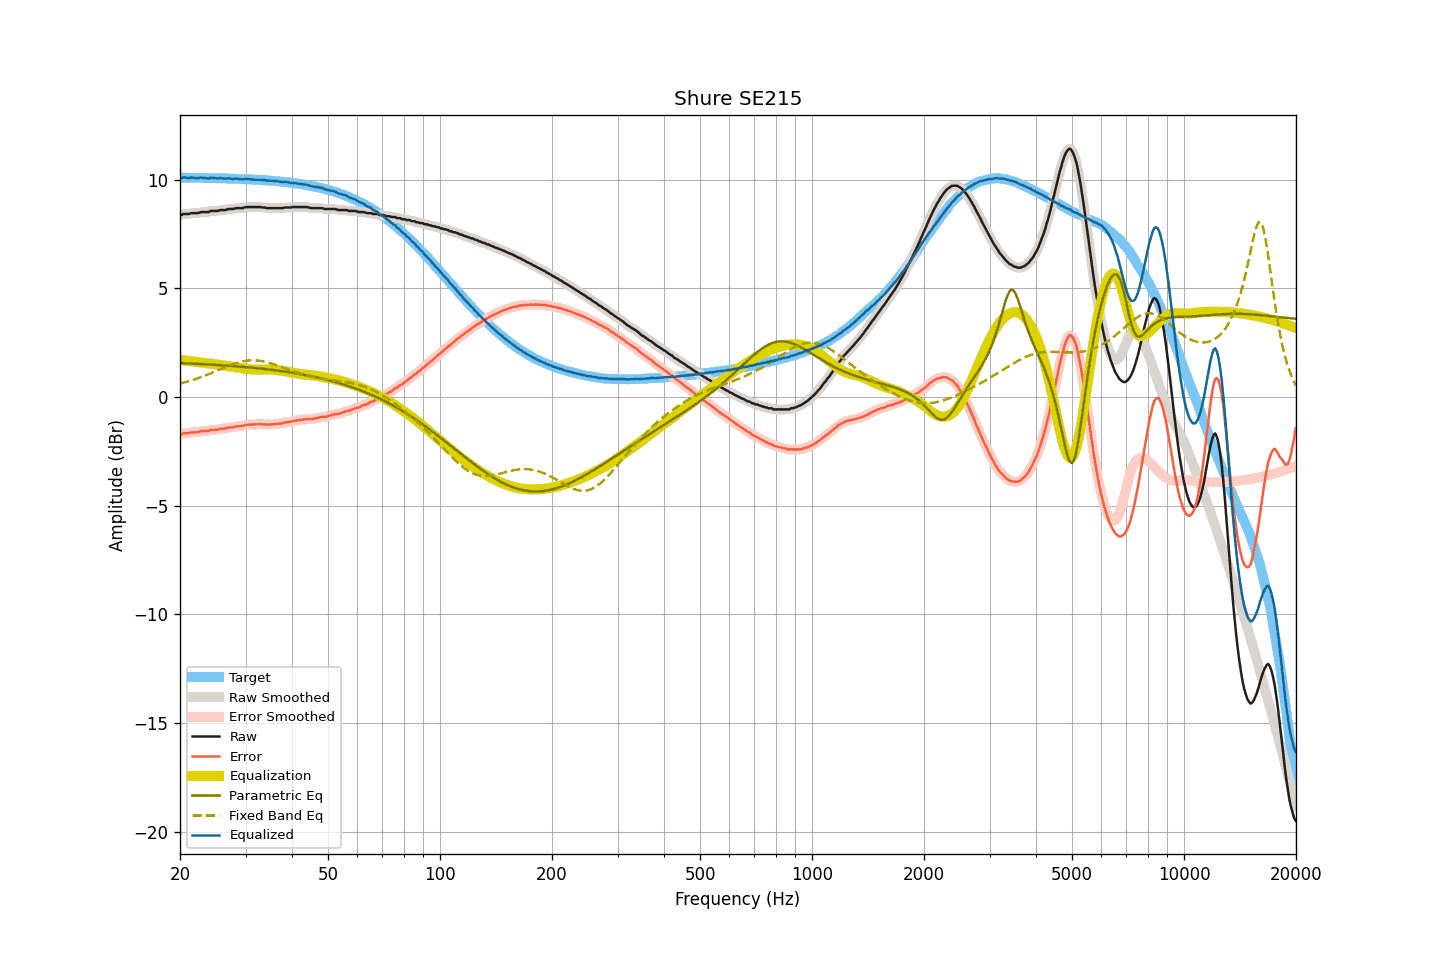

Source data for this figure (header and first rows):
frequency, raw, smoothed, error, error_smoothed, equalization, parametric_eq, fixed_band_eq, equalized_raw, equalized_smoothed, target
20.00, 8.39, 8.38, -1.70, -1.71, 1.71, 1.56, 0.62, 10.09, 10.09, 10.09
20.20, 8.37, 8.39, -1.72, -1.70, 1.70, 1.55, 0.64, 10.07, 10.09, 10.09
20.40, 8.42, 8.40, -1.67, -1.68, 1.69, 1.55, 0.65, 10.11, 10.09, 10.09
20.61, 8.42, 8.41, -1.67, -1.68, 1.68, 1.55, 0.68, 10.10, 10.09, 10.09
20.81, 8.42, 8.42, -1.67, -1.67, 1.67, 1.54, 0.70, 10.09, 10.09, 10.09
21.02, 8.42, 8.42, -1.67, -1.66, 1.66, 1.54, 0.72, 10.08, 10.08, 10.09
21.23, 8.43, 8.44, -1.66, -1.65, 1.65, 1.54, 0.74, 10.08, 10.09, 10.09
21.44, 8.46, 8.45, -1.63, -1.64, 1.64, 1.53, 0.76, 10.10, 10.09, 10.09
21.66, 8.46, 8.46, -1.63, -1.63, 1.63, 1.53, 0.78, 10.09, 10.09, 10.08
21.87, 8.46, 8.46, -1.62, -1.62, 1.62, 1.53, 0.81, 10.08, 10.08, 10.08
22.09, 8.46, 8.46, -1.62, -1.63, 1.61, 1.52, 0.83, 10.07, 10.07, 10.08
22.31, 8.46, 8.47, -1.62, -1.61, 1.61, 1.52, 0.86, 10.06, 10.07, 10.08
22.54, 8.48, 8.48, -1.60, -1.60, 1.60, 1.52, 0.88, 10.08, 10.08, 10.08
22.76, 8.51, 8.50, -1.57, -1.58, 1.59, 1.51, 0.91, 10.10, 10.09, 10.08
22.99, 8.51, 8.51, -1.57, -1.57, 1.58, 1.51, 0.94, 10.09, 10.09, 10.08
23.22, 8.51, 8.51, -1.57, -1.56, 1.57, 1.51, 0.97, 10.08, 10.08, 10.08
23.45, 8.51, 8.50, -1.57, -1.57, 1.56, 1.50, 1.00, 10.07, 10.06, 10.08
23.69, 8.51, 8.51, -1.56, -1.56, 1.55, 1.50, 1.02, 10.06, 10.06, 10.07
23.92, 8.51, 8.53, -1.56, -1.55, 1.54, 1.49, 1.05, 10.05, 10.07, 10.07
24.16, 8.56, 8.54, -1.51, -1.53, 1.53, 1.49, 1.08, 10.09, 10.08, 10.07
24.40, 8.56, 8.56, -1.51, -1.51, 1.52, 1.49, 1.11, 10.08, 10.08, 10.07
24.65, 8.56, 8.56, -1.51, -1.51, 1.51, 1.48, 1.15, 10.07, 10.08, 10.07
24.89, 8.56, 8.56, -1.51, -1.51, 1.50, 1.48, 1.18, 10.06, 10.06, 10.07
25.14, 8.56, 8.56, -1.51, -1.50, 1.49, 1.47, 1.21, 10.05, 10.06, 10.06
25.39, 8.57, 8.58, -1.49, -1.49, 1.48, 1.47, 1.24, 10.05, 10.06, 10.06
25.65, 8.60, 8.59, -1.46, -1.47, 1.48, 1.46, 1.27, 10.07, 10.06, 10.06
25.91, 8.60, 8.60, -1.46, -1.46, 1.47, 1.46, 1.30, 10.06, 10.06, 10.06
26.16, 8.60, 8.60, -1.46, -1.46, 1.45, 1.45, 1.33, 10.05, 10.05, 10.06
26.43, 8.60, 8.61, -1.46, -1.45, 1.44, 1.45, 1.36, 10.04, 10.05, 10.06
26.69, 8.62, 8.62, -1.43, -1.43, 1.43, 1.44, 1.40, 10.05, 10.05, 10.05
26.96, 8.65, 8.64, -1.40, -1.41, 1.42, 1.44, 1.43, 10.07, 10.06, 10.05
27.23, 8.65, 8.65, -1.40, -1.40, 1.41, 1.43, 1.45, 10.05, 10.05, 10.05
27.50, 8.65, 8.65, -1.40, -1.40, 1.39, 1.43, 1.48, 10.04, 10.05, 10.05
27.77, 8.65, 8.66, -1.39, -1.39, 1.38, 1.42, 1.51, 10.03, 10.04, 10.04
28.05, 8.67, 8.67, -1.37, -1.37, 1.37, 1.42, 1.53, 10.04, 10.04, 10.04
28.33, 8.69, 8.68, -1.35, -1.36, 1.36, 1.41, 1.56, 10.05, 10.04, 10.04
28.62, 8.69, 8.69, -1.35, -1.35, 1.35, 1.41, 1.58, 10.04, 10.04, 10.04
28.90, 8.69, 8.69, -1.34, -1.35, 1.34, 1.40, 1.60, 10.03, 10.03, 10.03
29.19, 8.69, 8.69, -1.34, -1.34, 1.33, 1.39, 1.62, 10.02, 10.02, 10.03
29.48, 8.69, 8.70, -1.34, -1.33, 1.32, 1.39, 1.64, 10.01, 10.02, 10.03
29.78, 8.72, 8.72, -1.31, -1.31, 1.31, 1.38, 1.65, 10.03, 10.02, 10.02
30.08, 8.74, 8.73, -1.28, -1.29, 1.30, 1.37, 1.66, 10.04, 10.03, 10.02
30.38, 8.74, 8.74, -1.28, -1.28, 1.29, 1.37, 1.68, 10.03, 10.03, 10.02
30.68, 8.74, 8.74, -1.28, -1.27, 1.28, 1.36, 1.68, 10.02, 10.02, 10.01
30.99, 8.74, 8.74, -1.27, -1.27, 1.27, 1.35, 1.69, 10.01, 10.01, 10.01
31.30, 8.74, 8.74, -1.27, -1.27, 1.26, 1.35, 1.69, 10.00, 10.00, 10.01
31.61, 8.74, 8.74, -1.26, -1.26, 1.26, 1.34, 1.69, 10.00, 10.00, 10.00
31.93, 8.74, 8.74, -1.26, -1.26, 1.26, 1.33, 1.69, 10.00, 10.00, 10.00
32.24, 8.74, 8.74, -1.26, -1.25, 1.26, 1.32, 1.68, 10.00, 10.00, 9.99
32.57, 8.74, 8.74, -1.25, -1.25, 1.26, 1.32, 1.67, 10.00, 9.99, 9.99
32.89, 8.74, 8.73, -1.25, -1.25, 1.26, 1.31, 1.66, 10.00, 9.99, 9.99
33.22, 8.72, 8.73, -1.26, -1.25, 1.26, 1.30, 1.65, 9.98, 9.99, 9.98
33.55, 8.72, 8.72, -1.26, -1.26, 1.26, 1.29, 1.64, 9.98, 9.98, 9.98
33.89, 8.71, 8.70, -1.26, -1.27, 1.26, 1.28, 1.62, 9.97, 9.97, 9.97
34.23, 8.69, 8.70, -1.28, -1.27, 1.26, 1.28, 1.60, 9.95, 9.96, 9.97
34.57, 8.69, 8.69, -1.27, -1.27, 1.26, 1.27, 1.58, 9.95, 9.95, 9.96
34.92, 8.69, 8.69, -1.27, -1.27, 1.26, 1.26, 1.56, 9.95, 9.95, 9.95
35.27, 8.69, 8.69, -1.26, -1.26, 1.26, 1.25, 1.54, 9.95, 9.95, 9.95
35.62, 8.69, 8.69, -1.25, -1.25, 1.26, 1.24, 1.51, 9.95, 9.95, 9.94
35.97, 8.69, 8.69, -1.25, -1.25, 1.25, 1.23, 1.49, 9.94, 9.94, 9.94
... 635 more rows
